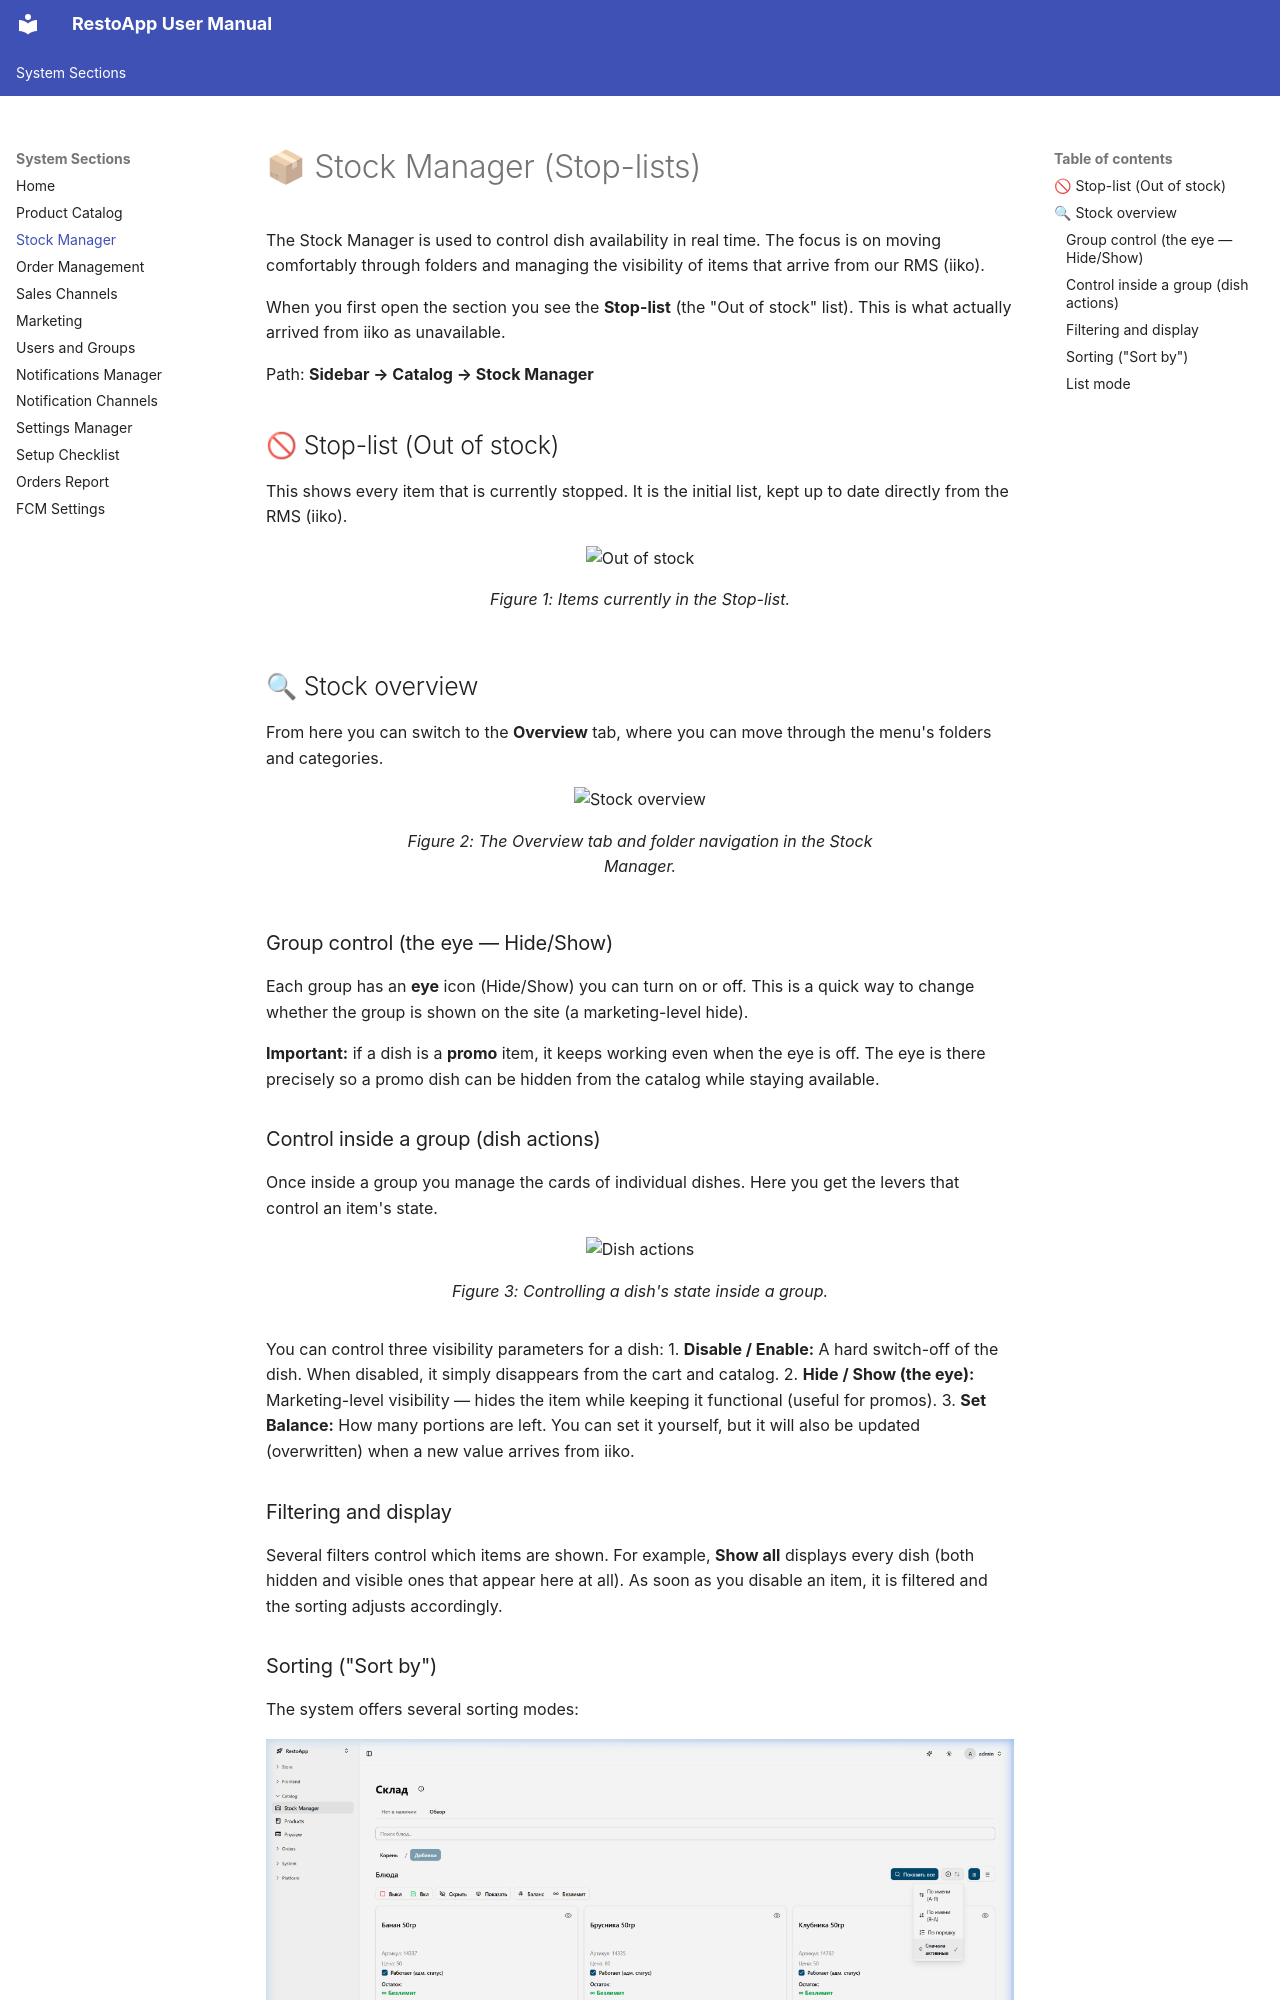

repository: webresto/restoapp-user-manual · page: stock-manager/index.html · generator: mkdocs

# 📦 Stock Manager (Stop-lists)

The Stock Manager is used to control dish availability in real time. The focus is on moving comfortably through folders and managing the visibility of items that arrive from our RMS (iiko).

When you first open the section you see the **Stop-list** (the "Out of stock" list). This is what actually arrived from iiko as unavailable.

Path: **Sidebar → Catalog → Stock Manager**

## 🚫 Stop-list (Out of stock)
This shows every item that is currently stopped. It is the initial list, kept up to date directly from the RMS (iiko).

<figure>
  <div class="annotated-screenshot" data-annotation-config="screenshots/stock_out_of_stock.en.annotate.yml">
    <img src="screenshots/stock_out_of_stock.png" alt="Out of stock" loading="lazy">
  </div>
  <figcaption>Figure 1: Items currently in the Stop-list.</figcaption>
</figure>

## 🔍 Stock overview
From here you can switch to the **Overview** tab, where you can move through the menu's folders and categories.

<figure>
  <div class="annotated-screenshot" data-annotation-config="screenshots/stock_overview.en.annotate.yml">
    <img src="screenshots/stock_overview.png" alt="Stock overview" loading="lazy">
  </div>
  <figcaption>Figure 2: The Overview tab and folder navigation in the Stock Manager.</figcaption>
</figure>

### Group control (the eye — Hide/Show)
Each group has an **eye** icon (Hide/Show) you can turn on or off. This is a quick way to change whether the group is shown on the site (a marketing-level hide).

**Important:** if a dish is a **promo** item, it keeps working even when the eye is off. The eye is there precisely so a promo dish can be hidden from the catalog while staying available.
